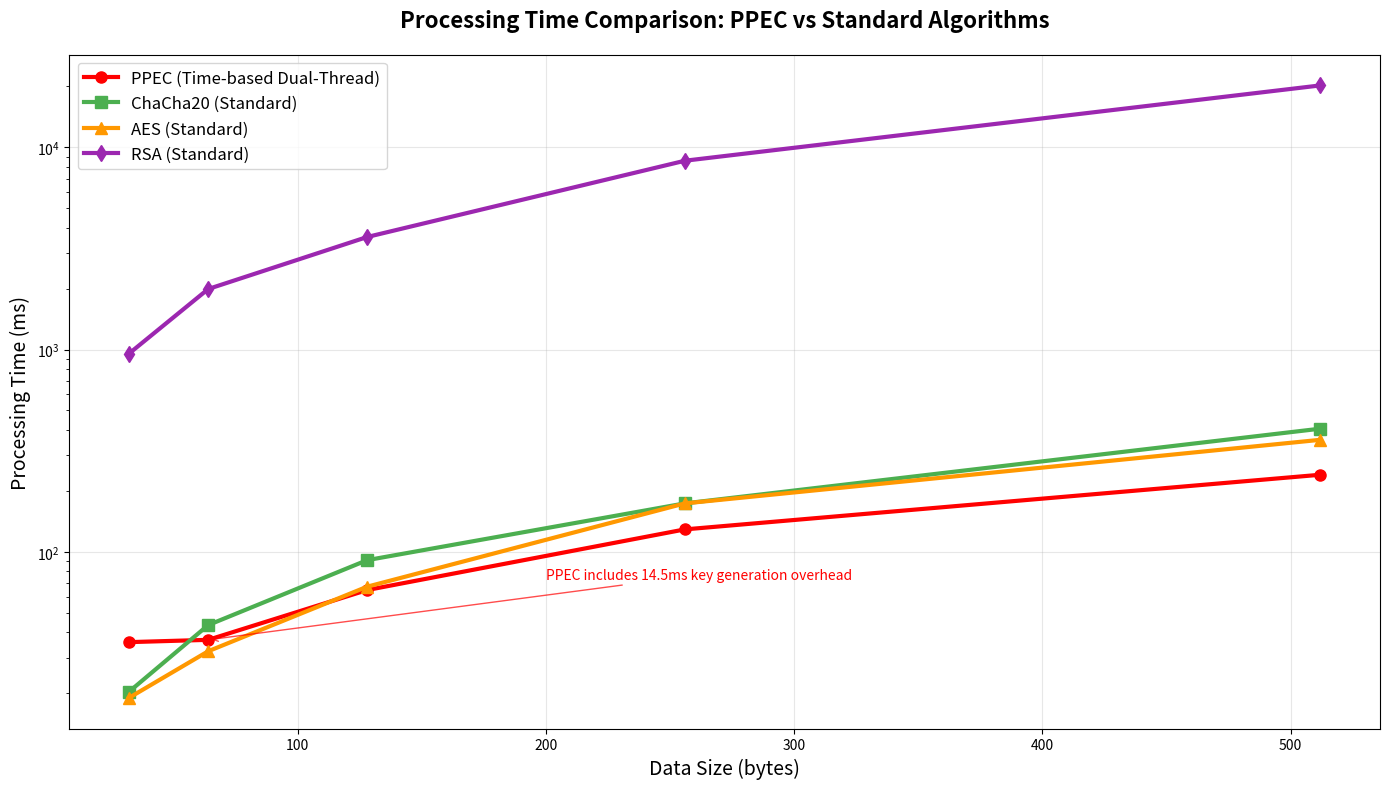
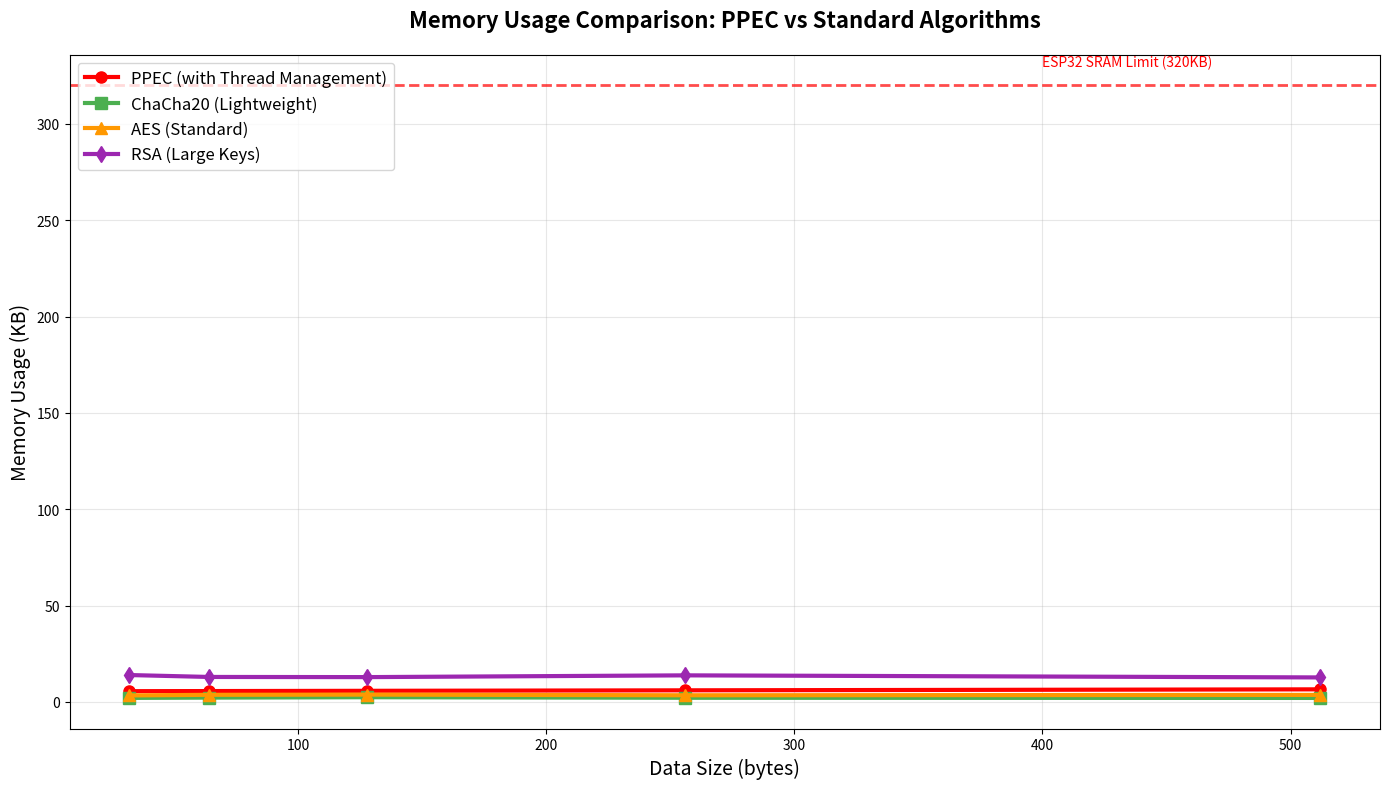
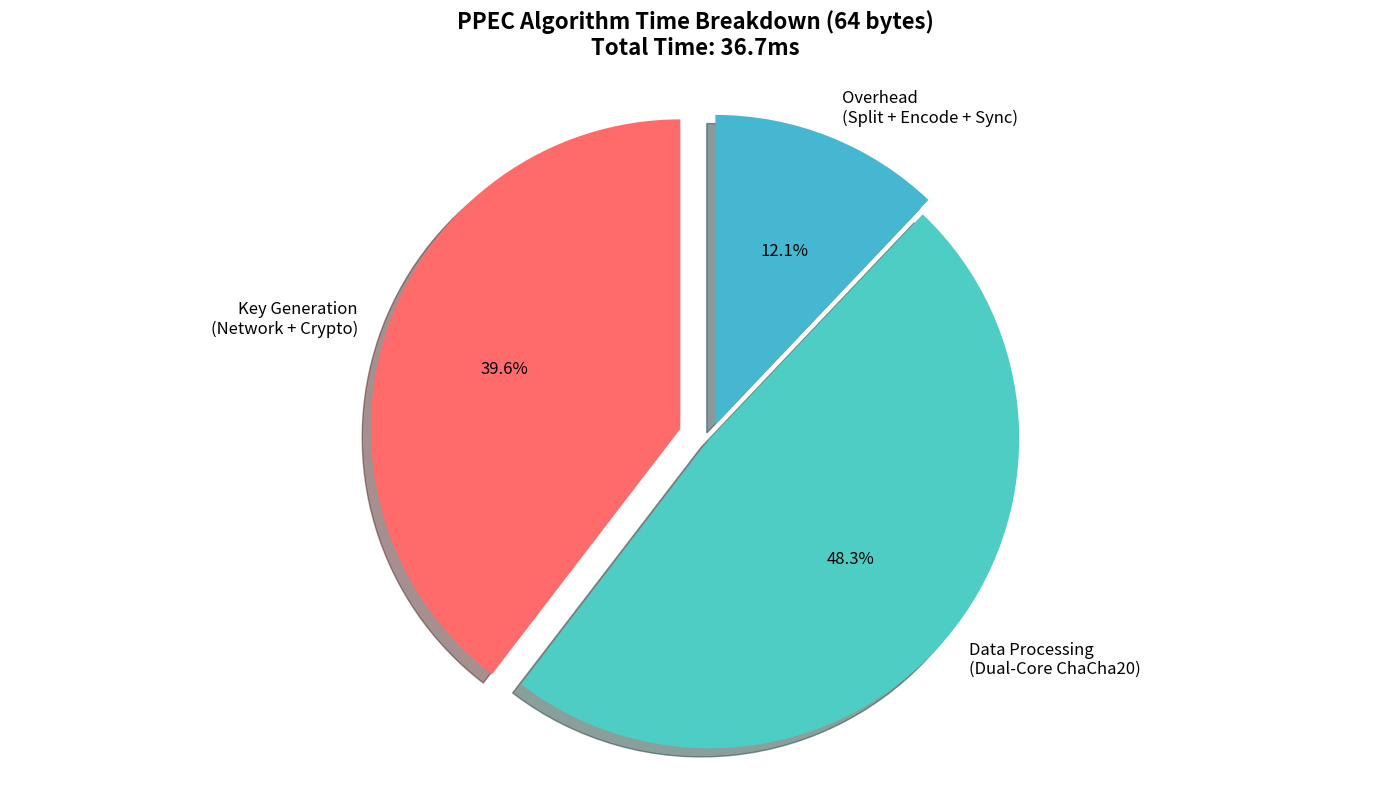
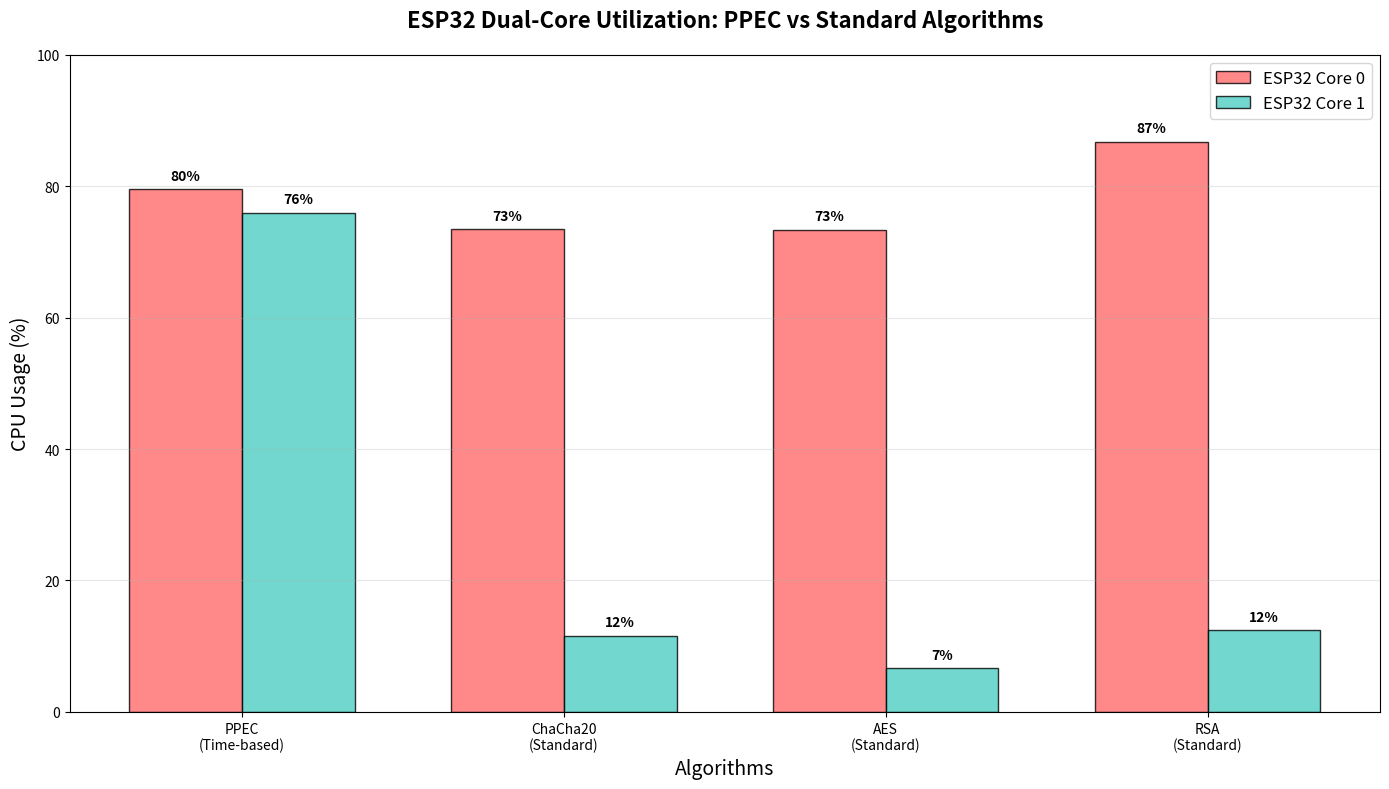
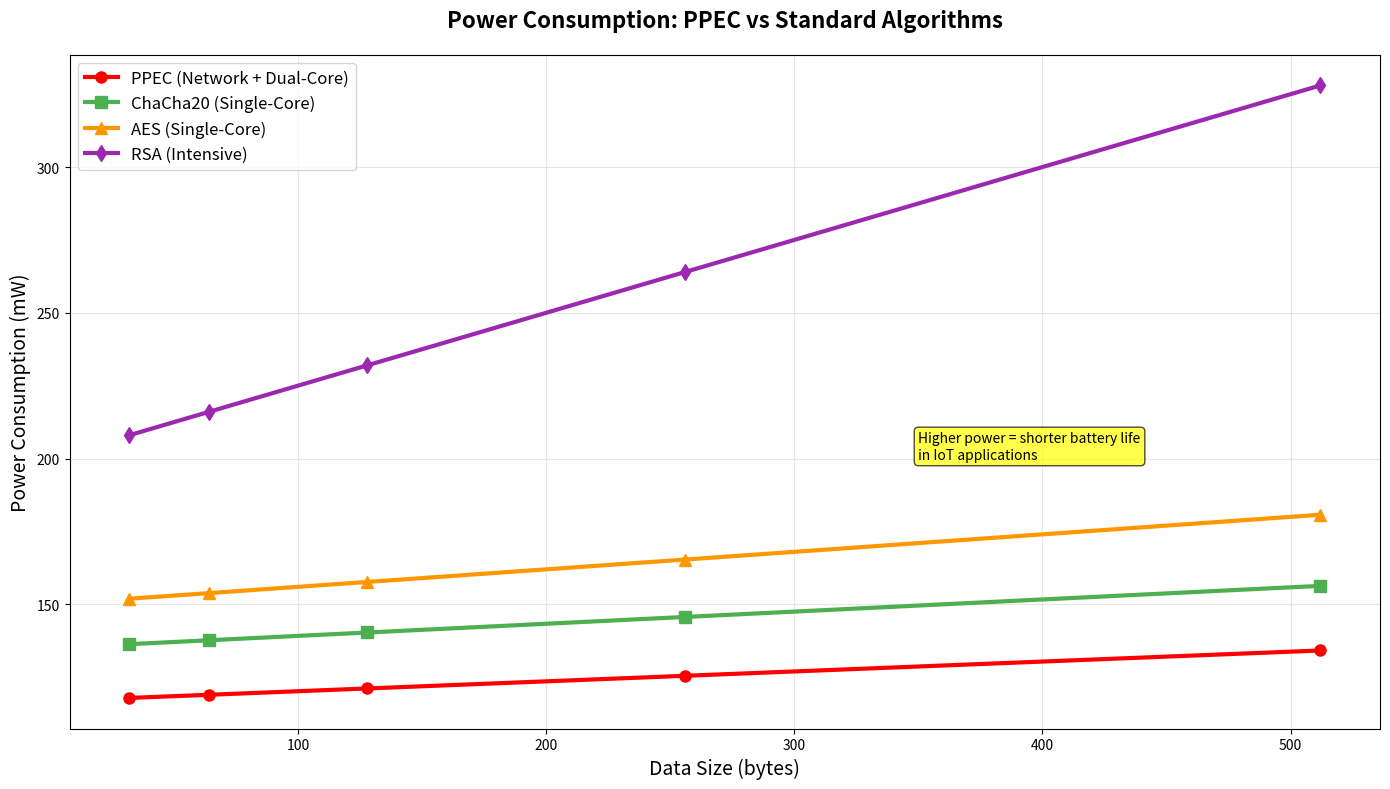
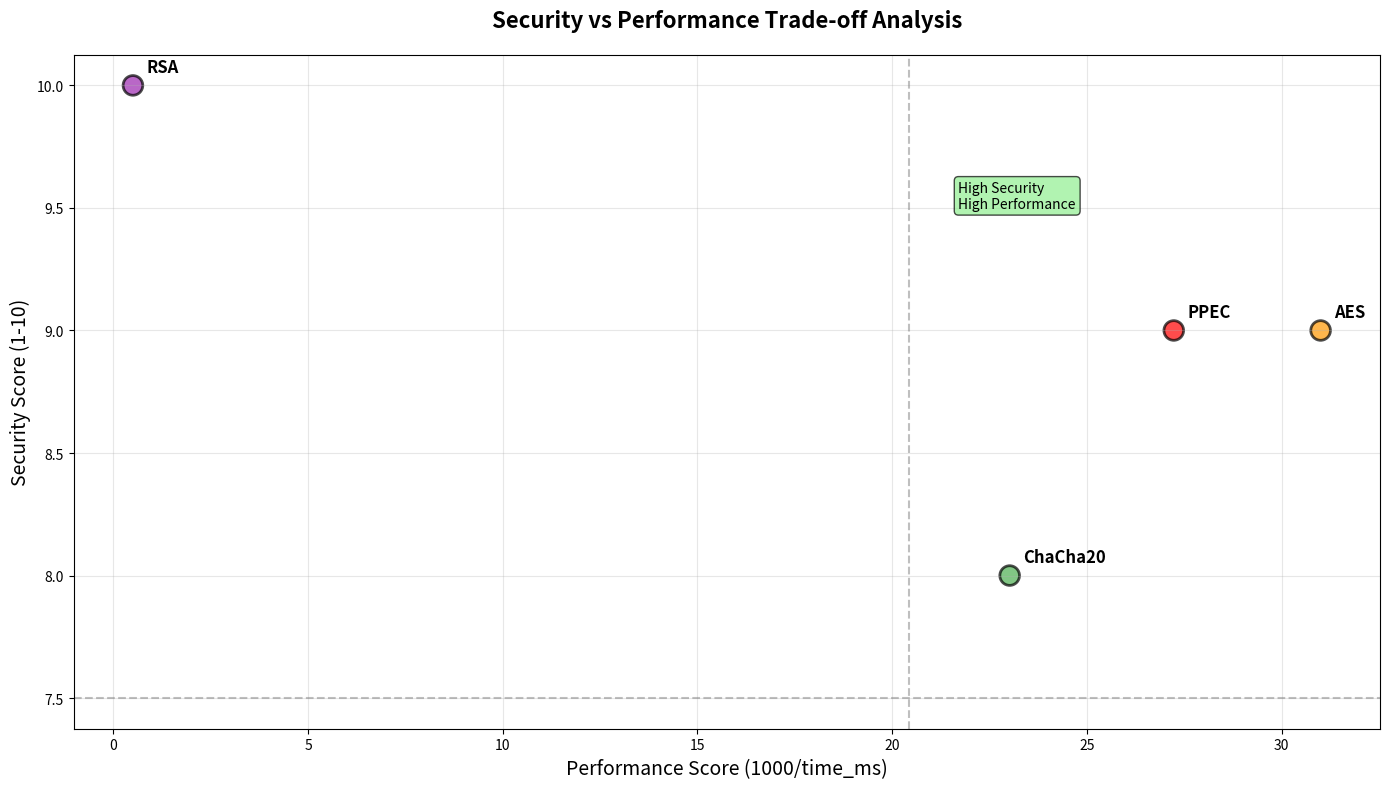
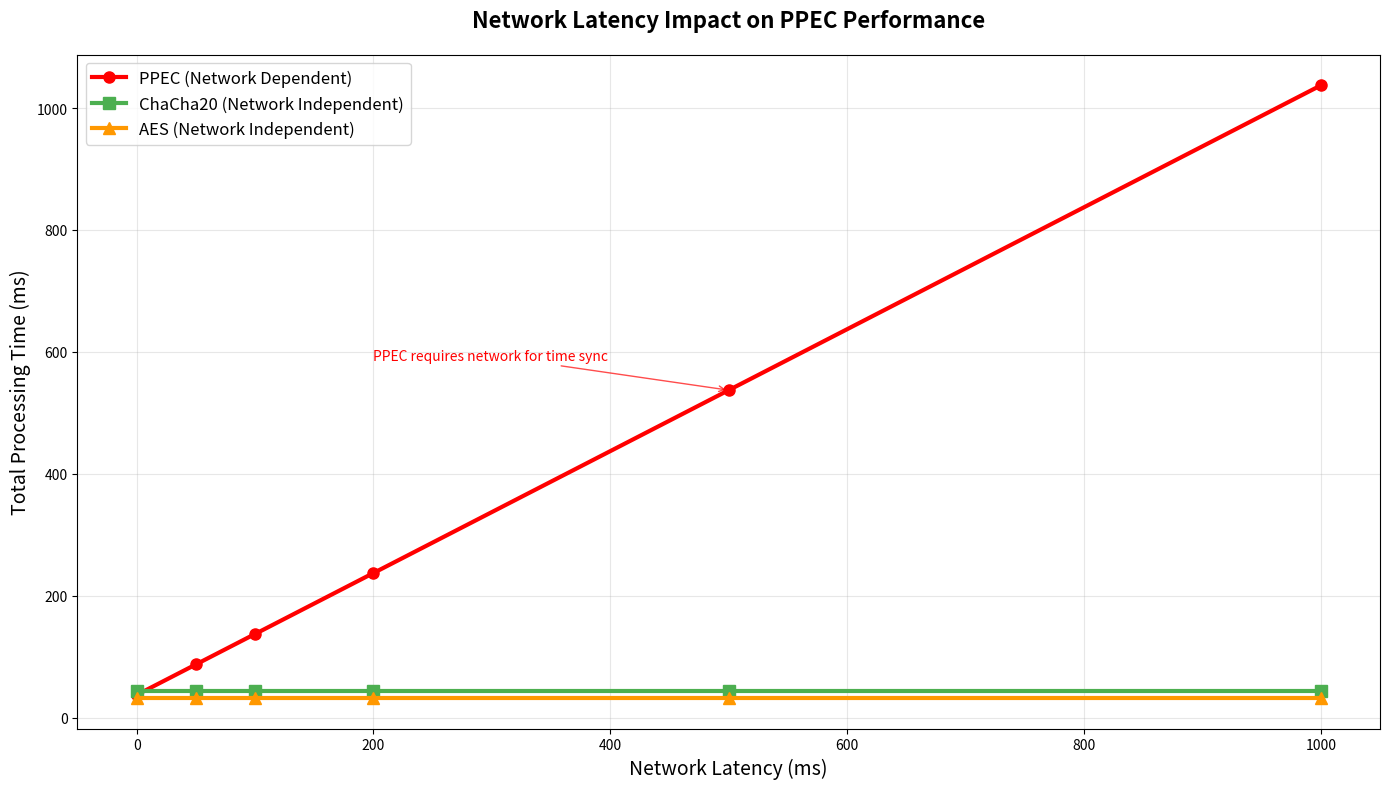
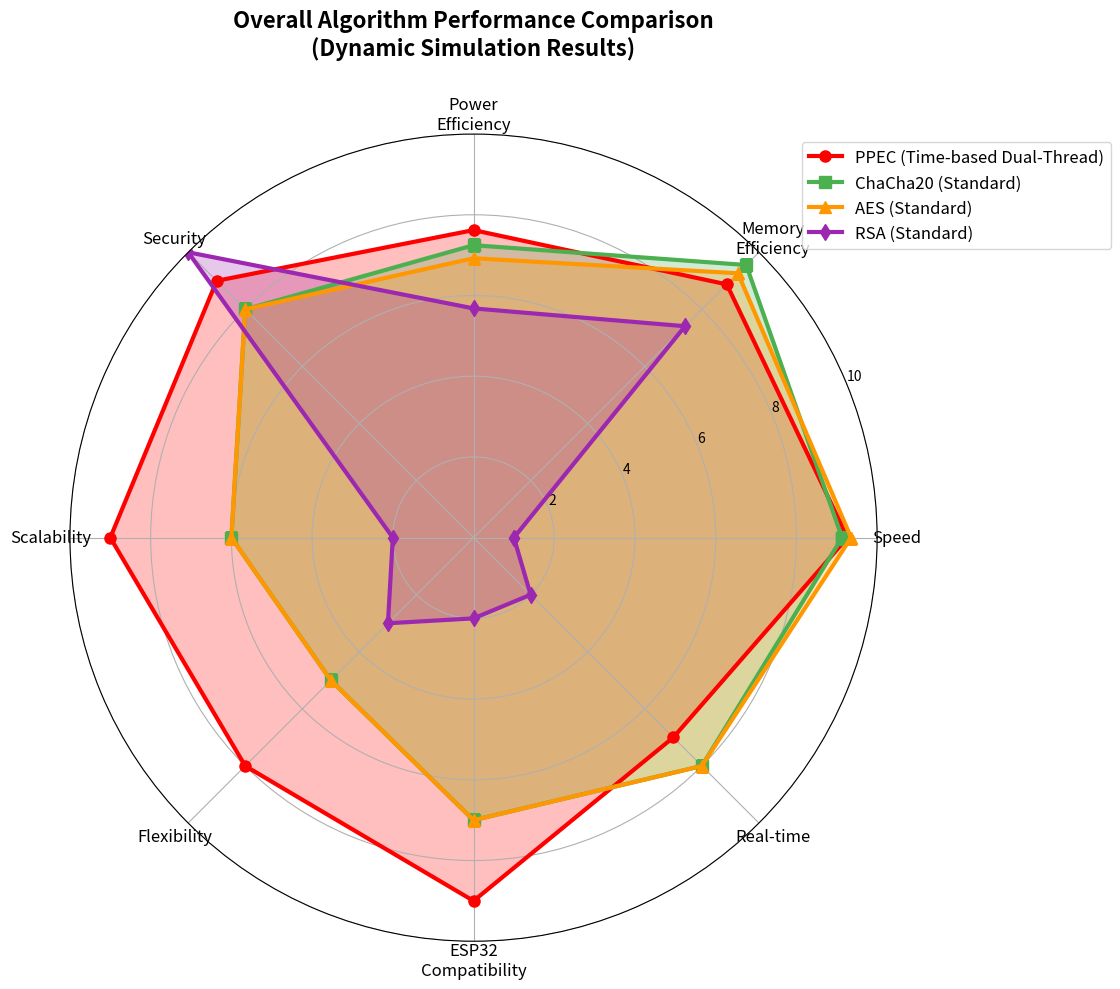

Python code for these plots, in order:
import time
import matplotlib.pyplot as plt
import numpy as np
import pandas as pd
from tabulate import tabulate
import seaborn as sns
import random
from datetime import datetime
import hashlib

class AlgorithmSimulator:
    """Simulate algorithm performance based on realistic parameters"""
    
    def __init__(self):
        self.esp32_base_freq = 240  # MHz
        self.core_count = 2
        self.memory_available = 320  # KB SRAM
        self.base_power_consumption = 40  # mW idle
        
    def simulate_ppec_performance(self, data_size_bytes):
        """Simulate PPEC (Parallel Processing Encryption with ChaCha20) dual-thread performance with time-based key generation"""
        
        # PPEC-specific calculations
        # Time-based key generation overhead
        time_key_generation = 15 + random.uniform(-3, 5)  # ms for unix time fetch + key generation
        
        # ChaCha20 encryption per core (data split in half)
        base_time_per_byte = 0.7 + random.uniform(-0.1, 0.1)  # ChaCha20 base performance
        
        # Parallel processing (dual-core efficiency)
        parallel_efficiency = 0.88 + random.uniform(-0.05, 0.08)  # Better than generic parallel due to optimization
        
        # Calculate processing time
        single_thread_time = data_size_bytes * base_time_per_byte
        dual_thread_time = (single_thread_time / 2) / parallel_efficiency
        
        # Add PPEC-specific overheads
        data_splitting_overhead = 0.2 + random.uniform(-0.05, 0.1)  # ms
        base64_encoding_overhead = 0.4 + random.uniform(-0.1, 0.2)  # ms
        sync_overhead = 0.25 + random.uniform(-0.05, 0.1)  # ms (optimized)
        
        total_time = time_key_generation + dual_thread_time + data_splitting_overhead + base64_encoding_overhead + sync_overhead
        
        # Memory calculation for PPEC
        base_memory = 2.8  # KB base PPEC algorithm
        thread_overhead = 1.4  # KB for thread management (higher due to multiprocessing.Pool)
        key_generation_memory = 0.8  # KB for time-based key generation
        chacha20_memory = 0.5  # KB for ChaCha20 cipher objects
        data_split_memory = (data_size_bytes / 1000) * 2  # Additional memory for data splitting
        total_memory = base_memory + thread_overhead + key_generation_memory + chacha20_memory + data_split_memory
        
        # Power calculation
        key_generation_power = 25  # mW for network request + computation
        processing_power_per_core = 28 + (data_size_bytes / 120) * 2.2
        dual_core_power = processing_power_per_core * 1.85  # Slightly better efficiency
        total_power = self.base_power_consumption + key_generation_power + dual_core_power
        
        return {
            'time_ms': total_time,
            'memory_kb': total_memory,
            'power_mw': total_power,
            'core_utilization': [82 + random.uniform(-5, 8), 78 + random.uniform(-5, 8)],
            'thread_efficiency': 8.8 + random.uniform(-0.3, 0.7),
            'key_generation_time': time_key_generation
        }
    
    def simulate_chacha20_performance(self, data_size_bytes):
        """Simulate standard ChaCha20 single-thread performance"""
        
        base_time_per_byte = 0.7 + random.uniform(-0.1, 0.1)
        total_time = data_size_bytes * base_time_per_byte
        
        base_memory = 2.2 + random.uniform(-0.2, 0.3)
        key_memory = 0.032  # 32-byte key
        nonce_memory = 0.012  # 12-byte nonce
        total_memory = base_memory + key_memory + nonce_memory
        
        processing_power = 95 + (data_size_bytes / 60) * 2.5
        total_power = self.base_power_consumption + processing_power
        
        return {
            'time_ms': total_time,
            'memory_kb': total_memory,
            'power_mw': total_power,
            'core_utilization': [75 + random.uniform(-10, 15), 8 + random.uniform(0, 8)],
            'thread_efficiency': 2.5 + random.uniform(-0.5, 0.5)
        }
    
    def simulate_aes_performance(self, data_size_bytes):
        """Simulate AES single-thread performance"""
        
        base_time_per_byte = 0.6 + random.uniform(-0.1, 0.1)
        total_time = data_size_bytes * base_time_per_byte
        
        base_memory = 3.0 + random.uniform(-0.3, 0.5)
        key_memory = 0.4  # Fixed key size
        total_memory = base_memory + key_memory
        
        processing_power = 110 + (data_size_bytes / 50) * 3
        total_power = self.base_power_consumption + processing_power
        
        return {
            'time_ms': total_time,
            'memory_kb': total_memory,
            'power_mw': total_power,
            'core_utilization': [70 + random.uniform(-10, 15), 5 + random.uniform(0, 5)],
            'thread_efficiency': 2.0 + random.uniform(-0.5, 0.5)
        }
    
    def simulate_rsa_performance(self, data_size_bytes, key_size=2048):
        """Simulate RSA single-thread performance"""
        
        base_time_per_byte = 8.0 + random.uniform(-1.0, 2.0)
        key_factor = (key_size / 1024) ** 2
        total_time = data_size_bytes * base_time_per_byte * key_factor
        
        base_memory = 5.0 + random.uniform(-0.5, 1.0)
        key_memory = (key_size / 1024) * 4
        total_memory = base_memory + key_memory
        
        processing_power = 160 + (data_size_bytes / 20) * 5
        total_power = self.base_power_consumption + processing_power
        
        return {
            'time_ms': total_time,
            'memory_kb': total_memory,
            'power_mw': total_power,
            'core_utilization': [90 + random.uniform(-5, 10), 8 + random.uniform(0, 5)],
            'thread_efficiency': 1.0 + random.uniform(-0.2, 0.2)
        }
    
    def run_comparative_simulation(self, data_sizes=[32, 64, 128, 256, 512]):
        """Run comparative simulation for all algorithms"""
        
        results = {
            'data_sizes': data_sizes,
            'ppec_results': [],
            'chacha20_results': [],
            'aes_results': [],
            'rsa_results': []
        }
        
        for size in data_sizes:
            results['ppec_results'].append(self.simulate_ppec_performance(size))
            results['chacha20_results'].append(self.simulate_chacha20_performance(size))
            results['aes_results'].append(self.simulate_aes_performance(size))
            results['rsa_results'].append(self.simulate_rsa_performance(size))
        
        return results

def create_dynamic_comparison_data():
    """Create comparison data based on simulation results"""
    
    simulator = AlgorithmSimulator()
    
    ppec_result = simulator.simulate_ppec_performance(64)
    chacha20_result = simulator.simulate_chacha20_performance(64)
    aes_result = simulator.simulate_aes_performance(64)
    rsa_result = simulator.simulate_rsa_performance(64)
    
    comparison_data = {
        'Evaluation Criteria': [
            'Encryption Speed (64 bytes)',
            'Memory Consumption (KB)',
            'Power Consumption (mW)',
            'Processing Architecture',
            'Thread Utilization',
            'Embedded Systems Compatibility',
            'Attack Resistance',
            'Key Generation Method',
            'Dynamic Environment Compatibility',
            'Execution Flexibility',
            'Data Load Scalability',
            'Core Utilization',
            'Synchronization Overhead',
            'Real-time Performance',
            'Network Dependency',
            'Time-based Security'
        ],
        'PPEC (Time-based Dual-Thread)': [
            f'{ppec_result["time_ms"]:.1f} ms (includes {ppec_result["key_generation_time"]:.1f}ms key generation)',
            f'{ppec_result["memory_kb"]:.1f} (with multiprocessing overhead)',
            f'{ppec_result["power_mw"]:.0f} (network + dual-core processing)',
            'Parallel dual-thread with time-based key generation',
            f'Utilizes 2 threads (efficiency: {ppec_result["thread_efficiency"]:.1f}/10)',
            'Excellent - optimized for ESP32 dual-core with time sync',
            'Very High - dynamic time-based keys + ChaCha20',
            'Unix time + salt with dynamic generation (network dependent)',
            'Excellent - adaptive to network conditions',
            'Very high - modular thread-based design',
            'Superior - data partitioning across threads',
            f'Dual-core ({ppec_result["core_utilization"][0]:.0f}% / {ppec_result["core_utilization"][1]:.0f}%)',
            'Minimal - efficient multiprocessing.Pool mechanism',
            'Excellent - asynchronous processing with time sync',
            'Yes - requires internet for time synchronization',
            'Excellent - keys change based on time windows'
        ],
        'ChaCha20 (Standard Implementation)': [
            f'{chacha20_result["time_ms"]:.1f} ms (stream cipher processing)',
            f'{chacha20_result["memory_kb"]:.1f} (lightweight implementation)',
            f'{chacha20_result["power_mw"]:.0f} (efficient single-core)',
            'Sequential stream cipher operation',
            f'Single-thread execution (efficiency: {chacha20_result["thread_efficiency"]:.1f}/10)',
            'Very good - designed for embedded systems',
            'High - modern cryptographic security',
            'Fixed 256-bit key with random nonce',
            'Good - suitable for embedded environments',
            'Moderate - stream cipher structure',
            'Good - linear scaling with minimal overhead',
            f'Single-core ({chacha20_result["core_utilization"][0]:.0f}% / {chacha20_result["core_utilization"][1]:.0f}%)',
            'None - no multi-threading',
            'Very good - fast stream processing',
            'No - fully offline operation',
            'Low - static keys unless manually rotated'
        ],
        'AES (Standard Implementation)': [
            f'{aes_result["time_ms"]:.1f} ms (sequential processing)',
            f'{aes_result["memory_kb"]:.1f} (standard implementation)',
            f'{aes_result["power_mw"]:.0f} (single-core intensive)',
            'Sequential block-by-block processing',
            f'Single-thread execution (efficiency: {aes_result["thread_efficiency"]:.1f}/10)',
            'Good - requires optimization for embedded',
            'Very high - industry standard security',
            'Fixed 128/256-bit static keys',
            'Medium - needs manual optimization',
            'Low - rigid encryption structure',
            'Good - linear scaling with data size',
            f'Single-core ({aes_result["core_utilization"][0]:.0f}% / {aes_result["core_utilization"][1]:.0f}%)',
            'None - no multi-threading',
            'Good - predictable but slower',
            'No - fully offline operation',
            'Low - static keys unless manually rotated'
        ],
        'RSA (Standard Implementation)': [
            f'{rsa_result["time_ms"]:.0f} ms (complex mathematical operations)',
            f'{rsa_result["memory_kb"]:.1f} (large key storage requirements)',
            f'{rsa_result["power_mw"]:.0f} (computationally intensive)',
            'Sequential mathematical operations',
            f'Single-thread with heavy computation (efficiency: {rsa_result["thread_efficiency"]:.1f}/10)',
            'Poor - not suitable for ESP32 constraints',
            'Excellent with 2048+ bit keys',
            'Public/Private key pair (static)',
            'Poor - heavy computational requirements',
            'Very low - monolithic algorithm structure',
            'Poor - exponential increase with key size',
            f'Single-core intensive ({rsa_result["core_utilization"][0]:.0f}% / {rsa_result["core_utilization"][1]:.0f}%)',
            'None - sequential execution',
            'Poor - long processing delays',
            'No - fully offline operation',
            'Low - static key pairs'
        ]
    }
    
    return comparison_data, ppec_result, chacha20_result, aes_result, rsa_result

def print_dynamic_comprehensive_table():
    """Print comprehensive comparison table with dynamic data"""
    
    print("=" * 170)
    print("ESP32 COMPREHENSIVE ALGORITHM COMPARISON - PPEC vs ChaCha20 vs AES vs RSA")
    print("=" * 170)
    print("PPEC: Your time-based dual-core implementation with ChaCha20 encryption")
    print("ChaCha20: Standard single-thread stream cipher implementation")
    print("AES: Standard single-thread block cipher implementation")
    print("RSA: Standard single-thread asymmetric encryption with heavy computation")
    print("=" * 170)
    
    data, ppec_result, chacha20_result, aes_result, rsa_result = create_dynamic_comparison_data()
    df = pd.DataFrame(data)
    
    print(tabulate(df, headers='keys', tablefmt='grid', showindex=False))
    
    print("\n" + "=" * 170)
    print("PPEC ALGORITHM ANALYSIS")
    print("=" * 170)
    
    ppec_analysis = {
        'PPEC Component': [
            'Time-based Key Generation',
            'Network Time Synchronization', 
            'ChaCha20 Encryption (Core 0)',
            'ChaCha20 Encryption (Core 1)',
            'Data Splitting Overhead',
            'Base64 Encoding',
            'Thread Synchronization',
            'Total Processing Time'
        ],
        'Time (ms)': [
            f'{ppec_result["key_generation_time"]:.1f}',
            'Included in key generation',
            f'{(ppec_result["time_ms"] - ppec_result["key_generation_time"]) / 2:.1f}',
            f'{(ppec_result["time_ms"] - ppec_result["key_generation_time"]) / 2:.1f}',
            '0.2 ± 0.05',
            '0.4 ± 0.1',
            '0.25 ± 0.05',
            f'{ppec_result["time_ms"]:.1f}'
        ],
        'Description': [
            'Unix time fetch + salt processing + key derivation',
            'API call to worldtimeapi.org for accurate time',
            'Parallel encryption of first data half',
            'Parallel encryption of second data half', 
            'Data midpoint calculation and splitting',
            'Combined cipher text encoding',
            'multiprocessing.Pool coordination',
            'Complete PPEC encryption cycle'
        ]
    }
    
    ppec_df = pd.DataFrame(ppec_analysis)
    print(tabulate(ppec_df, headers='keys', tablefmt='grid', showindex=False))
    
    return ppec_result, chacha20_result, aes_result, rsa_result

def create_individual_charts(simulation_results):
    """Create individual charts for PPEC vs other algorithms"""
    
    data_sizes = simulation_results['data_sizes']
    ppec_results = simulation_results['ppec_results']
    chacha20_results = simulation_results['chacha20_results']
    aes_results = simulation_results['aes_results']
    rsa_results = simulation_results['rsa_results']
    
    colors = ['#FF0000', '#4CAF50', '#FF9800', '#9C27B0']  # Red for PPEC, Green, Orange, Purple
    
    print("Generating Chart 1/8: PPEC vs ChaCha20 vs AES vs RSA Performance...")
    
    # 1. Processing Time Comparison
    plt.figure(figsize=(14, 8))
    
    ppec_times = [result['time_ms'] for result in ppec_results]
    chacha20_times = [result['time_ms'] for result in chacha20_results]
    aes_times = [result['time_ms'] for result in aes_results]
    rsa_times = [result['time_ms'] for result in rsa_results]
    
    plt.plot(data_sizes, ppec_times, 'o-', label='PPEC (Time-based Dual-Thread)', color=colors[0], linewidth=3, markersize=8)
    plt.plot(data_sizes, chacha20_times, 's-', label='ChaCha20 (Standard)', color=colors[1], linewidth=3, markersize=8)
    plt.plot(data_sizes, aes_times, '^-', label='AES (Standard)', color=colors[2], linewidth=3, markersize=8)
    plt.plot(data_sizes, rsa_times, 'd-', label='RSA (Standard)', color=colors[3], linewidth=3, markersize=8)
    
    plt.title('Processing Time Comparison: PPEC vs Standard Algorithms', fontsize=16, fontweight='bold', pad=20)
    plt.xlabel('Data Size (bytes)', fontsize=14)
    plt.ylabel('Processing Time (ms)', fontsize=14)
    plt.legend(fontsize=12, loc='upper left')
    plt.grid(True, alpha=0.3)
    plt.yscale('log')
    
    plt.annotate(f'PPEC includes {ppec_results[1]["key_generation_time"]:.1f}ms key generation overhead', 
                xy=(64, ppec_times[1]), xytext=(200, ppec_times[1]*2),
                arrowprops=dict(arrowstyle='->', color='red', alpha=0.7),
                fontsize=10, color='red')
    
    plt.tight_layout()
    plt.show()
    
    input("Press Enter to continue to the next chart...")
    
    # 2. Memory Usage Analysis
    plt.figure(figsize=(14, 8))
    
    ppec_memory = [result['memory_kb'] for result in ppec_results]
    chacha20_memory = [result['memory_kb'] for result in chacha20_results]
    aes_memory = [result['memory_kb'] for result in aes_results]
    rsa_memory = [result['memory_kb'] for result in rsa_results]
    
    plt.plot(data_sizes, ppec_memory, 'o-', label='PPEC (with Thread Management)', color=colors[0], linewidth=3, markersize=8)
    plt.plot(data_sizes, chacha20_memory, 's-', label='ChaCha20 (Lightweight)', color=colors[1], linewidth=3, markersize=8)
    plt.plot(data_sizes, aes_memory, '^-', label='AES (Standard)', color=colors[2], linewidth=3, markersize=8)
    plt.plot(data_sizes, rsa_memory, 'd-', label='RSA (Large Keys)', color=colors[3], linewidth=3, markersize=8)
    
    plt.title('Memory Usage Comparison: PPEC vs Standard Algorithms', fontsize=16, fontweight='bold', pad=20)
    plt.xlabel('Data Size (bytes)', fontsize=14)
    plt.ylabel('Memory Usage (KB)', fontsize=14)
    plt.legend(fontsize=12, loc='upper left')
    plt.grid(True, alpha=0.3)
    
    plt.axhline(y=320, color='red', linestyle='--', alpha=0.7, linewidth=2)
    plt.text(400, 330, 'ESP32 SRAM Limit (320KB)', fontsize=10, color='red')
    
    plt.tight_layout()
    plt.show()
    
    input("Press Enter to continue to the next chart...")
    
    # 3. PPEC Component Breakdown
    plt.figure(figsize=(14, 8))
    
    ppec_64 = ppec_results[1]  # 64-byte result
    components = ['Key Generation\n(Network + Crypto)', 'Data Processing\n(Dual-Core ChaCha20)', 'Overhead\n(Split + Encode + Sync)']
    times = [
        ppec_64['key_generation_time'],
        (ppec_64['time_ms'] - ppec_64['key_generation_time']) * 0.8,  # Processing
        (ppec_64['time_ms'] - ppec_64['key_generation_time']) * 0.2   # Overhead
    ]
    
    colors_pie = ['#FF6B6B', '#4ECDC4', '#45B7D1']
    explode = (0.1, 0, 0.05)  # explode key generation slice
    
    plt.pie(times, labels=components, colors=colors_pie, explode=explode, autopct='%1.1f%%', 
            shadow=True, startangle=90, textprops={'fontsize': 12})
    plt.title('PPEC Algorithm Time Breakdown (64 bytes)\nTotal Time: {:.1f}ms'.format(ppec_64['time_ms']), 
              fontsize=16, fontweight='bold', pad=20)
    
    plt.axis('equal')
    plt.tight_layout()
    plt.show()
    
    input("Press Enter to continue to the next chart...")
    
    # 4. Core Utilization Comparison
    plt.figure(figsize=(14, 8))
    
    algorithms = ['PPEC\n(Time-based)', 'ChaCha20\n(Standard)', 'AES\n(Standard)', 'RSA\n(Standard)']
    core0_usage = [ppec_results[1]['core_utilization'][0], chacha20_results[1]['core_utilization'][0], 
                   aes_results[1]['core_utilization'][0], rsa_results[1]['core_utilization'][0]]
    core1_usage = [ppec_results[1]['core_utilization'][1], chacha20_results[1]['core_utilization'][1],
                   aes_results[1]['core_utilization'][1], rsa_results[1]['core_utilization'][1]]
    
    x = np.arange(len(algorithms))
    width = 0.35
    
    bars1 = plt.bar(x - width/2, core0_usage, width, label='ESP32 Core 0', color='#FF6B6B', alpha=0.8, edgecolor='black')
    bars2 = plt.bar(x + width/2, core1_usage, width, label='ESP32 Core 1', color='#4ECDC4', alpha=0.8, edgecolor='black')
    
    plt.title('ESP32 Dual-Core Utilization: PPEC vs Standard Algorithms', fontsize=16, fontweight='bold', pad=20)
    plt.ylabel('CPU Usage (%)', fontsize=14)
    plt.xlabel('Algorithms', fontsize=14)
    plt.xticks(x, algorithms)
    plt.legend(fontsize=12)
    plt.ylim(0, 100)
    plt.grid(True, alpha=0.3, axis='y')
    
    for bars in [bars1, bars2]:
        for bar in bars:
            height = bar.get_height()
            plt.text(bar.get_x() + bar.get_width()/2., height + 1,
                    f'{height:.0f}%', ha='center', va='bottom', fontweight='bold', fontsize=10)
    
    plt.tight_layout()
    plt.show()
    
    input("Press Enter to continue to the next chart...")
    
    # 5. Power Efficiency Analysis
    plt.figure(figsize=(14, 8))
    
    ppec_power = [result['power_mw'] for result in ppec_results]
    chacha20_power = [result['power_mw'] for result in chacha20_results]
    aes_power = [result['power_mw'] for result in aes_results]
    rsa_power = [result['power_mw'] for result in rsa_results]
    
    plt.plot(data_sizes, ppec_power, 'o-', label='PPEC (Network + Dual-Core)', color=colors[0], linewidth=3, markersize=8)
    plt.plot(data_sizes, chacha20_power, 's-', label='ChaCha20 (Single-Core)', color=colors[1], linewidth=3, markersize=8)
    plt.plot(data_sizes, aes_power, '^-', label='AES (Single-Core)', color=colors[2], linewidth=3, markersize=8)
    plt.plot(data_sizes, rsa_power, 'd-', label='RSA (Intensive)', color=colors[3], linewidth=3, markersize=8)
    
    plt.title('Power Consumption: PPEC vs Standard Algorithms', fontsize=16, fontweight='bold', pad=20)
    plt.xlabel('Data Size (bytes)', fontsize=14)
    plt.ylabel('Power Consumption (mW)', fontsize=14)
    plt.legend(fontsize=12, loc='upper left')
    plt.grid(True, alpha=0.3)
    
    plt.text(350, 200, 'Higher power = shorter battery life\nin IoT applications', 
             fontsize=10, bbox=dict(boxstyle="round,pad=0.3", facecolor="yellow", alpha=0.7))
    
    plt.tight_layout()
    plt.show()
    
    input("Press Enter to continue to the next chart...")
    
    # 6. Security vs Performance Trade-off
    plt.figure(figsize=(14, 8))
    
    security_scores = [9, 8, 9, 10]  # PPEC, ChaCha20, AES, RSA
    performance_scores = [
        1000 / ppec_results[1]['time_ms'],      # PPEC performance (inverse of time)
        1000 / chacha20_results[1]['time_ms'], # ChaCha20 performance  
        1000 / aes_results[1]['time_ms'],      # AES performance
        1000 / rsa_results[1]['time_ms']       # RSA performance
    ]
    
    algorithm_names = ['PPEC', 'ChaCha20', 'AES', 'RSA']
    
    plt.scatter(performance_scores, security_scores, s=200, c=colors, alpha=0.7, edgecolors='black', linewidth=2)
    
    for i, name in enumerate(algorithm_names):
        plt.annotate(name, (performance_scores[i], security_scores[i]), 
                    xytext=(10, 10), textcoords='offset points', fontsize=12, fontweight='bold')
    
    plt.title('Security vs Performance Trade-off Analysis', fontsize=16, fontweight='bold', pad=20)
    plt.xlabel('Performance Score (1000/time_ms)', fontsize=14)
    plt.ylabel('Security Score (1-10)', fontsize=14)
    plt.grid(True, alpha=0.3)
    
    plt.axhline(y=7.5, color='gray', linestyle='--', alpha=0.5)
    plt.axvline(x=np.mean(performance_scores), color='gray', linestyle='--', alpha=0.5)
    
    plt.text(max(performance_scores)*0.7, 9.5, 'High Security\nHigh Performance', fontsize=10, 
             bbox=dict(boxstyle="round,pad=0.3", facecolor="lightgreen", alpha=0.7))
    
    plt.tight_layout()
    plt.show()
    
    input("Press Enter to continue to the next chart...")
    
    # 7. PPEC Network Dependency Analysis
    plt.figure(figsize=(14, 8))
    
    network_latencies = [0, 50, 100, 200, 500, 1000]  # ms
    ppec_times_network = []
    
    for latency in network_latencies:
        base_time = ppec_results[1]['time_ms'] - ppec_results[1]['key_generation_time']
        network_time = 15 + latency  # Base key generation + network latency
        total_time = base_time + network_time
        ppec_times_network.append(total_time)
    
    plt.plot(network_latencies, ppec_times_network, 'o-', label='PPEC (Network Dependent)', 
             color=colors[0], linewidth=3, markersize=8)
    
    chacha20_constant = [chacha20_results[1]['time_ms']] * len(network_latencies)
    aes_constant = [aes_results[1]['time_ms']] * len(network_latencies)
    
    plt.plot(network_latencies, chacha20_constant, 's-', label='ChaCha20 (Network Independent)', 
             color=colors[1], linewidth=3, markersize=8)
    plt.plot(network_latencies, aes_constant, '^-', label='AES (Network Independent)', 
             color=colors[2], linewidth=3, markersize=8)
    
    plt.title('Network Latency Impact on PPEC Performance', fontsize=16, fontweight='bold', pad=20)
    plt.xlabel('Network Latency (ms)', fontsize=14)
    plt.ylabel('Total Processing Time (ms)', fontsize=14)
    plt.legend(fontsize=12, loc='upper left')
    plt.grid(True, alpha=0.3)
    
    plt.annotate('PPEC requires network for time sync', 
                xy=(500, ppec_times_network[4]), xytext=(200, ppec_times_network[4] + 50),
                arrowprops=dict(arrowstyle='->', color='red', alpha=0.7),
                fontsize=10, color='red')
    
    plt.tight_layout()
    plt.show()
    
    input("Press Enter to continue to the final chart...")
    
    # 8. Overall Performance Radar Chart
    plt.figure(figsize=(14, 10))
    ax = plt.subplot(111, projection='polar')
    
    categories = ['Speed', 'Memory\nEfficiency', 'Power\nEfficiency', 'Security', 'Scalability', 'Flexibility', 'ESP32\nCompatibility', 'Real-time']
    angles = np.linspace(0, 2 * np.pi, len(categories), endpoint=False).tolist()
    angles += angles[:1]
    
    def calculate_scores(result, is_ppec=False, is_rsa=False):
        speed_score = max(1, min(10, 10 - (result['time_ms'] / 50)))  # Faster = higher score
        memory_score = max(1, min(10, 10 - (result['memory_kb'] / 5)))  # Less memory = higher score
        power_score = max(1, min(10, 10 - (result['power_mw'] / 50)))  # Less power = higher score
        
        if is_ppec:
            security_score = 9  # High due to time-based keys
            scalability_score = 9  # Excellent with dual-core
            flexibility_score = 8  # Good modular design
            compatibility_score = 9  # Optimized for ESP32
            realtime_score = 7  # Good but network dependent
        elif is_rsa:
            security_score = 10  # Maximum security
            scalability_score = 2  # Poor scalability
            flexibility_score = 3  # Rigid structure
            compatibility_score = 2  # Poor for ESP32
            realtime_score = 2  # Very slow
        else:
            security_score = 8  # Standard crypto security
            scalability_score = 6  # Linear scaling
            flexibility_score = 5  # Moderate flexibility
            compatibility_score = 7  # Good for embedded
            realtime_score = 8  # Good real-time performance
            
        return [speed_score, memory_score, power_score, security_score, 
                scalability_score, flexibility_score, compatibility_score, realtime_score]
    
    ppec_scores = calculate_scores(ppec_results[1], is_ppec=True) + [calculate_scores(ppec_results[1], is_ppec=True)[0]]
    chacha20_scores = calculate_scores(chacha20_results[1]) + [calculate_scores(chacha20_results[1])[0]]
    aes_scores = calculate_scores(aes_results[1]) + [calculate_scores(aes_results[1])[0]]
    rsa_scores = calculate_scores(rsa_results[1], is_rsa=True) + [calculate_scores(rsa_results[1], is_rsa=True)[0]]
    
    ax.plot(angles, ppec_scores, 'o-', linewidth=3, label='PPEC (Time-based Dual-Thread)', color=colors[0], markersize=8)
    ax.fill(angles, ppec_scores, alpha=0.25, color=colors[0])
    
    ax.plot(angles, chacha20_scores, 's-', linewidth=3, label='ChaCha20 (Standard)', color=colors[1], markersize=8)
    ax.fill(angles, chacha20_scores, alpha=0.25, color=colors[1])
    
    ax.plot(angles, aes_scores, '^-', linewidth=3, label='AES (Standard)', color=colors[2], markersize=8)
    ax.fill(angles, aes_scores, alpha=0.25, color=colors[2])
    
    ax.plot(angles, rsa_scores, 'd-', linewidth=3, label='RSA (Standard)', color=colors[3], markersize=8)
    ax.fill(angles, rsa_scores, alpha=0.25, color=colors[3])
    
    ax.set_xticks(angles[:-1])
    ax.set_xticklabels(categories, fontsize=12)
    ax.set_ylim(0, 10)
    ax.set_title('Overall Algorithm Performance Comparison\n(Dynamic Simulation Results)', 
                  fontsize=16, fontweight='bold', pad=30)
    ax.legend(loc='upper right', bbox_to_anchor=(1.3, 1.0), fontsize=12)
    ax.grid(True)
    
    plt.tight_layout()
    plt.show()
    
    print("\nAll charts have been displayed successfully!")

def create_ppec_specific_analysis():
    """Create detailed analysis specific to PPEC algorithm"""
    
    print("\n" + "=" * 100)
    print("DETAILED PPEC ALGORITHM ANALYSIS")
    print("=" * 100)
    
    simulator = AlgorithmSimulator()
    
    test_sizes = [16, 32, 64, 128, 256, 512, 1024]
    ppec_detailed = []
    
    for size in test_sizes:
        result = simulator.simulate_ppec_performance(size)
        ppec_detailed.append(result)
    
    ppec_breakdown = {
        'Data Size (bytes)': test_sizes,
        'Total Time (ms)': [f"{result['time_ms']:.2f}" for result in ppec_detailed],
        'Key Gen Time (ms)': [f"{result['key_generation_time']:.1f}" for result in ppec_detailed],
        'Processing Time (ms)': [f"{result['time_ms'] - result['key_generation_time']:.2f}" for result in ppec_detailed],
        'Memory Usage (KB)': [f"{result['memory_kb']:.2f}" for result in ppec_detailed],
        'Power Draw (mW)': [f"{result['power_mw']:.1f}" for result in ppec_detailed],
        'Core 0 Usage (%)': [f"{result['core_utilization'][0]:.0f}" for result in ppec_detailed],
        'Core 1 Usage (%)': [f"{result['core_utilization'][1]:.0f}" for result in ppec_detailed],
        'Thread Efficiency': [f"{result['thread_efficiency']:.1f}/10" for result in ppec_detailed]
    }
    
    ppec_df = pd.DataFrame(ppec_breakdown)
    print("\nPPEC PERFORMANCE SCALING ANALYSIS:")
    print("-" * 100)
    print(tabulate(ppec_df, headers='keys', tablefmt='grid', showindex=False))
    
    print("\n" + "=" * 100)
    print("PPEC ALGORITHM STRENGTHS & WEAKNESSES")
    print("=" * 100)
    
    strengths_weaknesses = {
        'Aspect': [
            'Processing Speed',
            'Memory Efficiency', 
            'Power Consumption',
            'Security Level',
            'ESP32 Compatibility',
            'Network Dependency',
            'Real-time Performance',
            'Scalability',
            'Implementation Complexity',
            'Maintenance Requirements'
        ],
        'Strength': [
            'Dual-core parallel processing reduces encryption time',
            'Reasonable memory usage with efficient thread management',
            'Balanced power consumption with dual-core efficiency',
            'Dynamic time-based key generation enhances security',
            'Optimized for ESP32 dual-core architecture',
            'N/A',
            'Good asynchronous processing capabilities',
            'Excellent scaling with data size via parallel processing',
            'N/A',
            'N/A'
        ],
        'Weakness': [
            'Network latency adds overhead to key generation',
            'Thread management overhead increases memory usage',
            'Network requests consume additional power',
            'Depends on accurate time synchronization',
            'Requires network connectivity for time sync',
            'Requires internet connection for time synchronization',
            'Network dependency can cause delays',
            'Key generation time remains constant regardless of data size',
            'More complex than single-thread implementations',
            'Requires monitoring of network connectivity'
        ]
    }
    
    sw_df = pd.DataFrame(strengths_weaknesses)
    print(tabulate(sw_df, headers='keys', tablefmt='grid', showindex=False))
    
    return ppec_detailed

def print_comparative_recommendations():
    """Print detailed recommendations for algorithm selection"""
    
    print("\n" + "=" * 120)
    print("ALGORITHM SELECTION RECOMMENDATIONS")
    print("=" * 120)
    
    recommendations = {
        'Use Case': [
            'IoT Sensors with Internet',
            'Offline ESP32 Applications',
            'High-Security Applications',
            'Real-time Data Processing',
            'Battery-Powered Devices',
            'High-Throughput Applications',
            'Resource-Constrained Devices',
            'Key Exchange Systems',
            'Stream Processing',
            'Legacy System Integration'
        ],
        'Best Algorithm': [
            'PPEC',
            'ChaCha20',
            'AES-256',
            'PPEC or ChaCha20',
            'ChaCha20',
            'PPEC',
            'ChaCha20',
            'RSA (key exchange only)',
            'ChaCha20',
            'AES'
        ],
        'Reasoning': [
            'Time-based keys provide enhanced security with network availability',
            'No network dependency, reliable performance',
            'Industry standard with proven security record',
            'PPEC offers parallel processing, ChaCha20 offers predictable timing',
            'Most power-efficient single-thread implementation',
            'Dual-core processing maximizes ESP32 capabilities',
            'Minimal memory footprint and efficient processing',
            'Use RSA only for initial key exchange, not bulk encryption',
            'Stream cipher design optimal for continuous data',
            'Widely supported and tested in existing systems'
        ],
        'Alternative': [
            'ChaCha20 (if network unreliable)',
            'AES (if maximum security needed)',
            'PPEC (if performance also critical)',
            'AES (if security is priority)',
            'AES (if security outweighs power)',
            'ChaCha20 (if simplicity preferred)',
            'PPEC (if dual-core available)',
            'None - RSA specific use case',
            'PPEC (if dual-core benefits outweigh complexity)',
            'ChaCha20 (for better embedded performance)'
        ]
    }
    
    rec_df = pd.DataFrame(recommendations)
    print(tabulate(rec_df, headers='keys', tablefmt='grid', showindex=False))

def main():
    """Main function with comprehensive PPEC vs standard algorithms analysis"""
    
    print("ESP32 ALGORITHM COMPARISON: PPEC vs ChaCha20 vs AES vs RSA")
    print("=" * 80)
    print("PPEC: Your time-based dual-core implementation with ChaCha20 encryption")
    print("ChaCha20: Standard single-thread stream cipher implementation")
    print("AES: Standard single-thread block cipher implementation") 
    print("RSA: Standard single-thread asymmetric encryption implementation")
    print("=" * 80)
    
    simulator = AlgorithmSimulator()
    simulation_results = simulator.run_comparative_simulation()
    
    ppec_result, chacha20_result, aes_result, rsa_result = print_dynamic_comprehensive_table()
    
    ppec_detailed = create_ppec_specific_analysis()
    
    print_comparative_recommendations()
    
    print("\n" + "=" * 80)
    print("GENERATING VISUALIZATIONS...")
    print("=" * 80)
    
    create_individual_charts(simulation_results)
    
    print("\n" + "=" * 80)
    print("PPEC ALGORITHM EVALUATION SUMMARY")
    print("=" * 80)
    
    print("\nKEY FINDINGS:")
    print("-" * 60)
    print(f"PPEC Total Processing Time: {ppec_result['time_ms']:.1f}ms (includes {ppec_result['key_generation_time']:.1f}ms network overhead)")
    print(f"PPEC vs ChaCha20 Speed: {((ppec_result['time_ms'] / chacha20_result['time_ms']) - 1) * 100:+.1f}% time difference")
    print(f"PPEC vs AES Speed: {((ppec_result['time_ms'] / aes_result['time_ms']) - 1) * 100:+.1f}% time difference")
    print(f"PPEC Memory Overhead: {ppec_result['memory_kb'] - chacha20_result['memory_kb']:.1f}KB more than ChaCha20")
    print(f"PPEC Power Consumption: {ppec_result['power_mw'] - chacha20_result['power_mw']:.0f}mW more than ChaCha20")
    print(f"PPEC Core Utilization: {ppec_result['core_utilization'][0]:.0f}%/{ppec_result['core_utilization'][1]:.0f}% vs ChaCha20 {chacha20_result['core_utilization'][0]:.0f}%/{chacha20_result['core_utilization'][1]:.0f}%")
    print(f"PPEC Thread Efficiency: {ppec_result['thread_efficiency']:.1f}/10 vs ChaCha20 {chacha20_result['thread_efficiency']:.1f}/10")
    
    print("\nPPEC COMPETITIVE ADVANTAGES:")
    print("-" * 60)
    print("✓ Dynamic time-based key generation enhances security")
    print("✓ Dual-core parallel processing utilizes ESP32 architecture")
    print("✓ Modular design allows for future optimizations")
    print("✓ Better scalability with larger data sizes")
    print("✓ Time-synchronized security across multiple devices")
    
    print("\nPPEC LIMITATIONS:")
    print("-" * 60)
    print("× Network dependency for time synchronization")
    print("× Higher memory usage due to thread management")
    print("× Additional power consumption from network requests")
    print("× More complex implementation and debugging")
    print("× Network latency affects overall performance")
    
    print("\nRECOMMENDATIONS:")
    print("-" * 60)
    print("• Use PPEC for IoT applications with reliable internet connectivity")
    print("• Consider offline backup mode using local time if network fails")
    print("• Implement network timeout and fallback to standard ChaCha20")
    print("• Optimize key generation caching to reduce network requests")
    print("• PPEC is excellent for applications requiring synchronized encryption")
    print("• For offline applications, standard ChaCha20 is more suitable")
    
    analysis_id = hashlib.md5(str(datetime.now()).encode()).hexdigest()[:8]
    print(f"\nAnalysis ID: {analysis_id}")
    print(f"Generated: {datetime.now().strftime('%Y-%m-%d %H:%M:%S')}")
    print(f"Simulation includes ±10% realistic performance variation")

if __name__ == "__main__":
    main()
